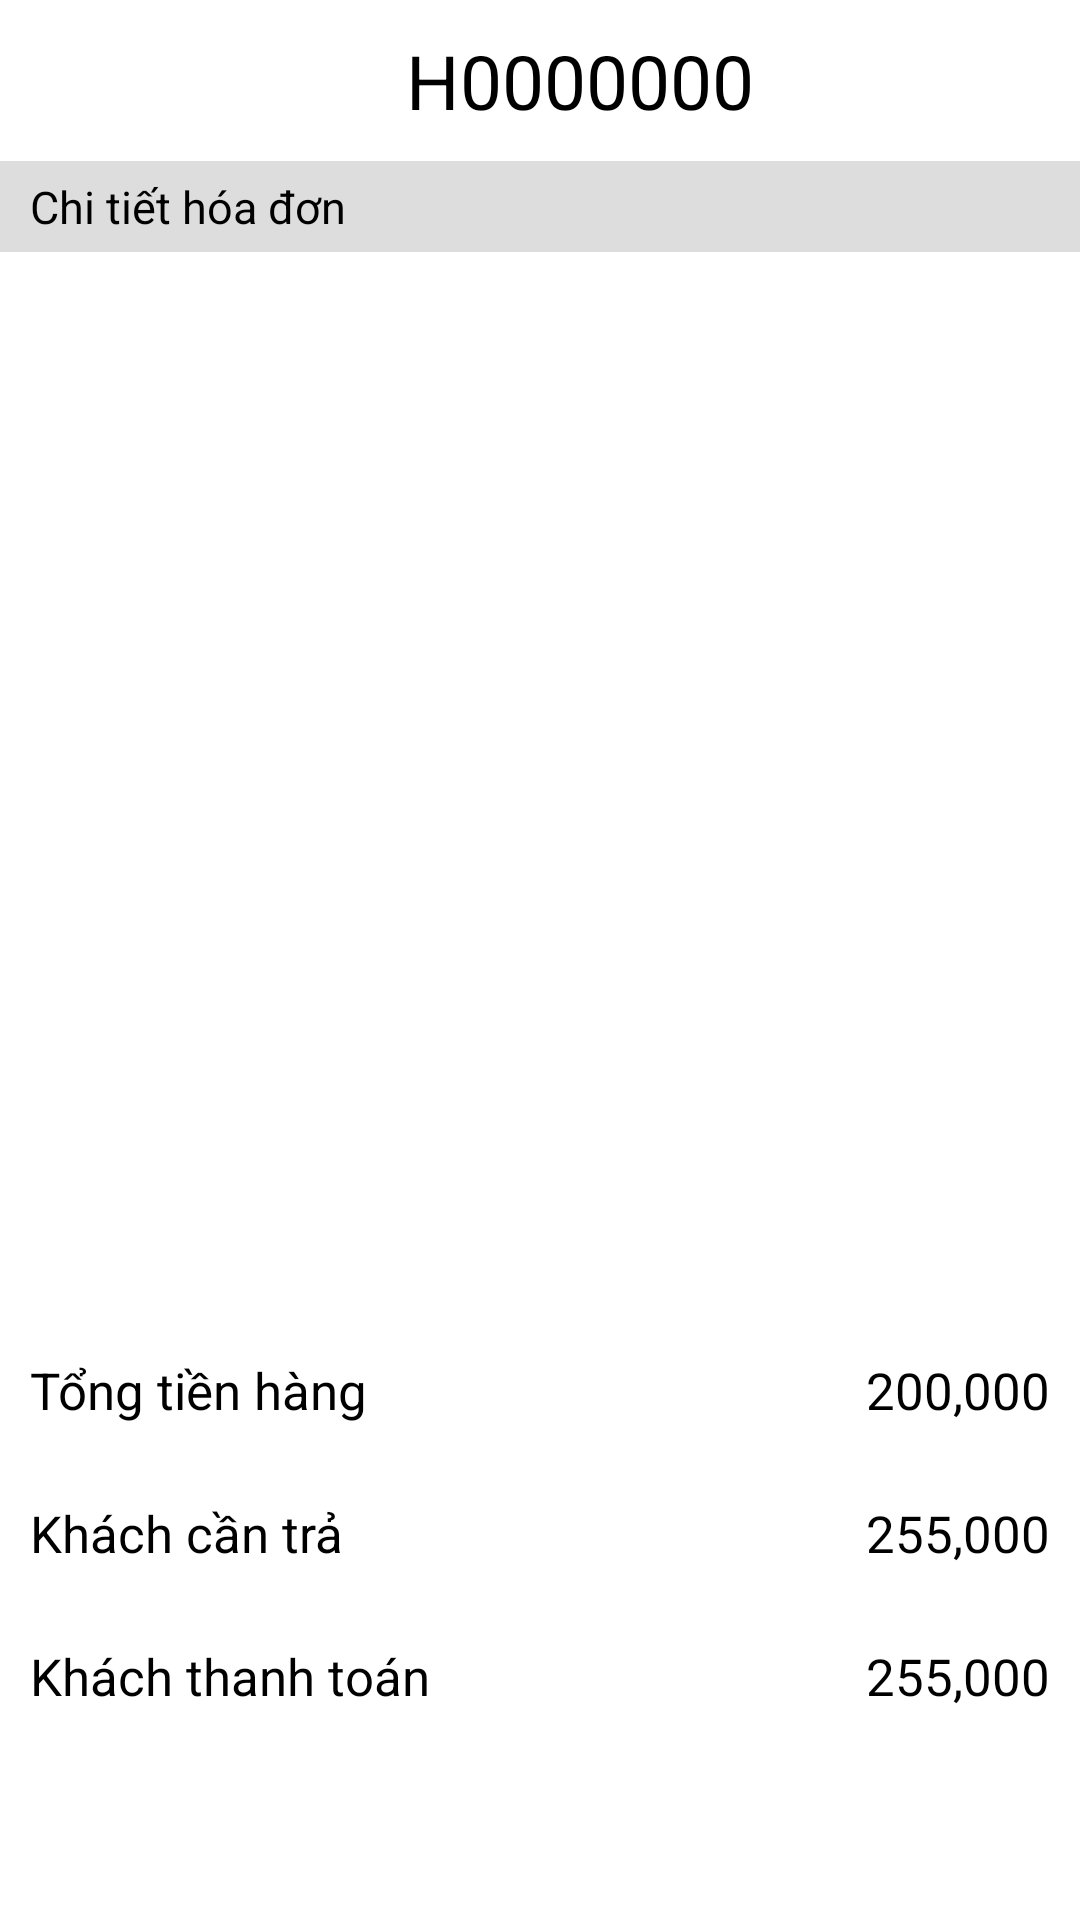

The Android layout XML behind this screen, and the referenced resources:
<!-- AndroidManifest.xml: application theme Theme.AppCompat.Light.NoActionBar -->
<!-- res/layout/activity_detail_bill.xml -->
<?xml version="1.0" encoding="utf-8"?>
<LinearLayout
    xmlns:android="http://schemas.android.com/apk/res/android"
    xmlns:tools="http://schemas.android.com/tools"
    xmlns:app="http://schemas.android.com/apk/res-auto"
    android:layout_width="match_parent"
    android:layout_height="match_parent"
    android:background="@color/white"
    android:orientation="vertical"
    tools:context=".activities.DetailBillActivity">


    <LinearLayout
        android:layout_width="match_parent"
        android:layout_height="wrap_content"
        android:orientation="vertical">

        
        <LinearLayout
            android:layout_width="match_parent"
            android:layout_height="wrap_content"
            android:padding="10dp"
            android:orientation="horizontal">

            <ImageView
                android:id="@+id/goback"
                android:layout_width="27dp"
                android:layout_height="27dp"
                app:srcCompat="@drawable/back" />

            <TextView
                android:id="@+id/textView7"
                android:layout_width="wrap_content"
                android:layout_height="wrap_content"
                android:layout_weight="1"
                android:textColor="@color/black"
                android:textSize="25dp"
                android:gravity="center"
                android:text="H0000000" />
        </LinearLayout>

        
        <TextView
            android:id="@+id/textView9"
            android:layout_width="match_parent"
            android:layout_height="wrap_content"
            android:background="#DDDDDD"
            android:textColor="@color/black"
            android:textSize="15dp"
            android:paddingTop="5dp"
            android:paddingStart="10dp"
            android:paddingEnd="10dp"
            android:paddingBottom="5dp"
            android:text="Chi tiết hóa đơn" />
    </LinearLayout>


    <androidx.recyclerview.widget.RecyclerView
        android:id="@+id/ListItemBill"
        android:layout_width="match_parent"
        android:layout_height="0dp"
        android:layout_weight="6"
        />

    
    <LinearLayout
        android:layout_width="match_parent"
        android:layout_height="wrap_content"
        android:padding="10dp"
        android:background="@drawable/border_item"
        android:orientation="vertical"
        android:layout_weight="1">

       <LinearLayout
           android:layout_width="match_parent"
           android:layout_height="wrap_content"
           android:gravity="center_vertical"
           android:layout_alignParentEnd="true"
           android:orientation="horizontal">

           <TextView
               android:layout_width="wrap_content"
               android:layout_height="wrap_content"
               android:text="Tổng tiền hàng"
               android:textColor="@color/black"
               android:textSize="17dp" />











          <LinearLayout
              android:layout_width="match_parent"
              android:layout_height="wrap_content"
              android:gravity="end">
              <TextView
                  android:id="@+id/TongTien1"
                  android:layout_width="wrap_content"
                  android:layout_height="wrap_content"
                  android:textColor="@color/black"
                  android:textSize="17dp"
                  android:text="200,000"/>
          </LinearLayout>
       </LinearLayout>
        <LinearLayout
            android:layout_width="match_parent"
            android:layout_height="wrap_content"
            android:layout_marginTop="25dp">
            <TextView
                android:layout_width="wrap_content"
                android:layout_height="wrap_content"
                android:textColor="@color/black"
                android:textSize="17dp"
                android:text="Khách cần trả"/>
            <TextView
                android:id="@+id/TongTien2"
                android:layout_width="match_parent"
                android:layout_height="match_parent"
                android:text="255,000"
                android:gravity="end"
                android:textColor="@color/black"
                android:textSize="17dp"
                />
        </LinearLayout>
        <LinearLayout
            android:layout_width="match_parent"
            android:layout_height="wrap_content"
            android:layout_marginTop="25dp">
            <TextView
                android:layout_width="wrap_content"
                android:layout_height="wrap_content"
                android:textColor="@color/black"
                android:textSize="17dp"
                android:text="Khách thanh toán"/>
            <TextView
                android:id="@+id/TongTien3"
                android:layout_width="match_parent"
                android:layout_height="match_parent"
                android:text="255,000"
                android:gravity="end"
                android:textColor="@color/black"
                android:textSize="17dp"
                />
        </LinearLayout>
    </LinearLayout>

</LinearLayout>
<!-- resources referenced by this layout -->
<resources>
  <color name="black">#FF000000</color>
  <color name="white">#FFFFFFFF</color>
</resources>
